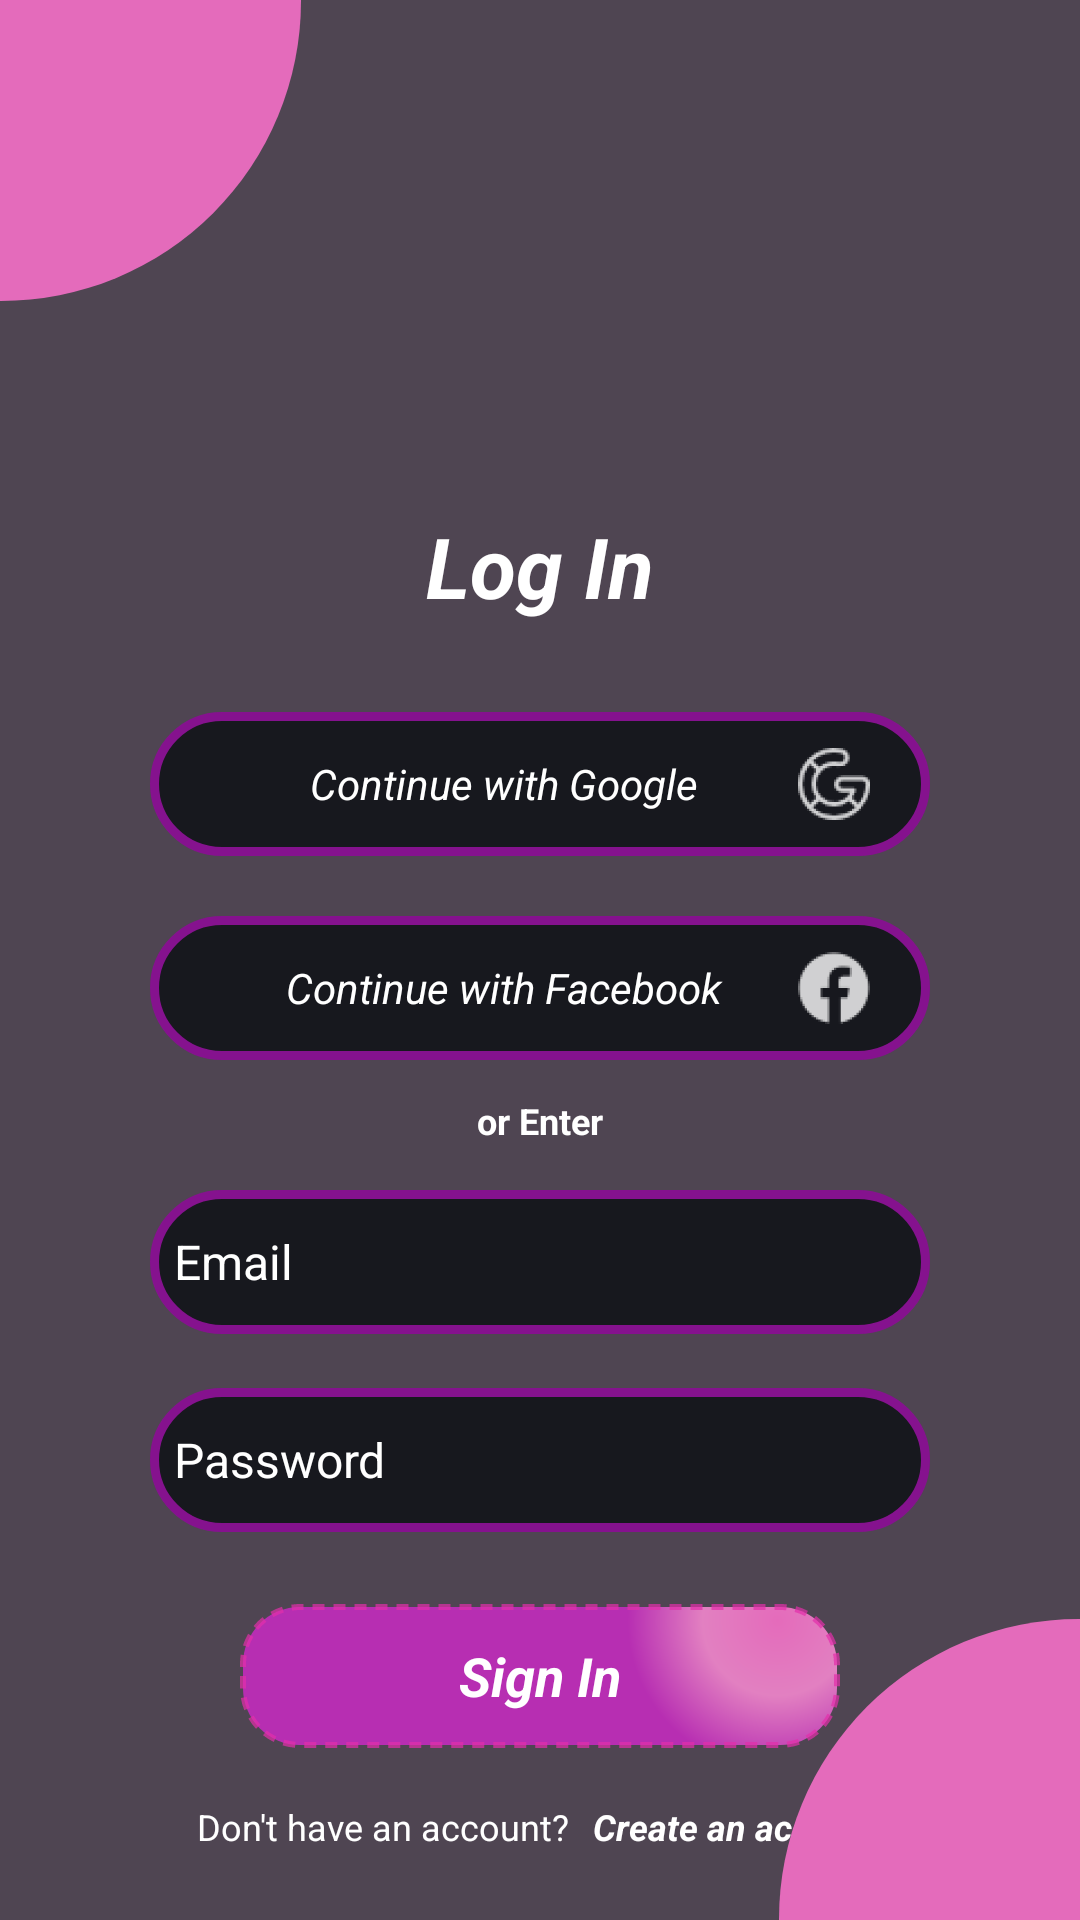

Write the Android layout XML for this screen, with the resource values it uses.
<!-- AndroidManifest.xml: application theme Theme.OptimizeApplication -->
<!-- res/layout/activity_login.xml -->
<?xml version="1.0" encoding="utf-8"?>
<RelativeLayout xmlns:android="http://schemas.android.com/apk/res/android"
    xmlns:tools="http://schemas.android.com/tools"
    android:layout_width="match_parent"
    android:layout_height="match_parent"
    android:background="@color/background_color"
    tools:context=".controller.LoginActivity">

    
    <TextView
        android:id="@+id/tvLogIn"
        android:layout_width="wrap_content"
        android:layout_height="wrap_content"
        android:text="@string/log_in"
        android:textStyle="bold|italic"
        android:textSize="28sp"
        android:textColor="@color/white"
        android:layout_centerHorizontal="true"
        android:layout_marginTop="170dp" />

    
    <Button
        android:id="@+id/btnContinueWithGoogle"
        android:layout_width="match_parent"
        android:layout_height="48dp"
        android:layout_below="@id/tvLogIn"
        android:layout_marginStart="50sp"
        android:layout_marginTop="30sp"
        android:layout_marginEnd="50sp"
        android:background="@drawable/rounded_button_selectore"
        android:text="@string/continue_with_google"
        android:textAlignment="center"
        android:textColor="@color/white"
        android:textSize="14sp"
        android:textStyle="italic"
        android:gravity="center_vertical"
        android:drawableEnd="@drawable/ic_google"
        tools:ignore="RtlCompat" />


    
    <Button
        android:id="@+id/btnContinueWithFacebook"
        android:layout_width="match_parent"
        android:layout_height="48dp"
        android:layout_below="@id/btnContinueWithGoogle"
        android:layout_marginTop="20dp"
        android:layout_marginStart="50sp"
        android:layout_marginEnd="50sp"
        android:text="@string/continue_with_facebook"
        android:textColor="@color/white"
        android:textAlignment="center"
        android:textStyle="italic"
        android:textSize="14sp"
        android:background="@drawable/rounded_button_selectore"
        android:gravity="center_vertical|center_horizontal"
        android:drawableEnd="@drawable/ic_facebook"
         />
    <TextView
        android:id="@+id/tvOrEnter"
        android:layout_width="wrap_content"
        android:layout_height="wrap_content"
        android:layout_below="@id/btnContinueWithFacebook"
        android:layout_centerHorizontal="true"
        android:layout_marginTop="12dp"
        android:text="@string/or_enter"
        android:textColor="@color/white"
        android:textStyle="bold"
        android:textSize="12sp" />

    <EditText
        android:id="@+id/etEmailLogin"
        android:layout_width="match_parent"
        android:layout_height="48dp"
        android:layout_below="@id/tvOrEnter"
        android:layout_marginTop="15dp"
        android:background="@drawable/rounded_button"
        android:hint="@string/Email"
        android:textColor="@color/white"
        android:textColorHint="@color/white"
        android:textSize="16sp"
        android:gravity="center_vertical"
        android:drawablePadding="12dp"
        android:layout_marginStart="50dp"
        android:layout_marginEnd="50dp"/>

    <EditText
        android:id="@+id/etPasswordLogin"
        android:layout_width="match_parent"
        android:layout_height="48dp"
        android:layout_below="@id/etEmailLogin"
        android:layout_marginTop="18dp"
        android:background="@drawable/rounded_button"
        android:textColorHint="@color/white"
        android:hint="@string/password"
        android:textColor="@color/white"
        android:textSize="16sp"
        android:gravity="center_vertical"
        android:drawablePadding="12dp"
        android:layout_marginStart="50dp"
        android:layout_marginEnd="50dp"/>
    
    <Button
        android:id="@+id/btnSignIn"
        android:layout_width="match_parent"
        android:layout_height="48dp"
        android:layout_below="@id/etPasswordLogin"
        android:layout_marginStart="80dp"
        android:layout_marginTop="24dp"
        android:layout_marginEnd="80dp"
        android:gravity="center"
        android:text="@string/sign_in"
        android:textColor="@color/white"
        android:textSize="18sp"
        android:textStyle="bold|italic"
        android:background="@drawable/rounded_button_2"/>


    <LinearLayout
        android:layout_width="wrap_content"
        android:layout_height="wrap_content"
        android:orientation="horizontal"
        android:layout_below="@id/btnSignIn"
        android:layout_centerHorizontal="true"
        android:layout_marginTop="18dp">

        <TextView
            android:id="@+id/tvHaveaccount"
            android:layout_width="wrap_content"
            android:layout_height="wrap_content"
            android:text="@string/don_t_have_an_account"
            android:textColor="@android:color/white"
            android:textSize="12sp" />

        <Button
            android:id="@+id/btnCreateAccount"
            android:layout_width="wrap_content"
            android:layout_height="wrap_content"
            android:text="@string/create_an_account"
            android:textStyle="bold|italic"
            android:textColor="@android:color/white"
            android:textSize="12sp"
            android:background="@android:color/transparent"
            android:padding="0dp"
            android:elevation="0dp"
            android:layout_marginStart="8dp" />
    </LinearLayout>
    <View
        android:layout_width="200dp"
        android:layout_height="200dp"
        android:background="@drawable/eclipse"
        android:layout_alignParentTop="true"
        android:layout_alignParentStart="true"
        android:layout_marginStart="-100dp"
        android:layout_marginTop="-100dp"
        tools:ignore="VisualLintBounds" />

    <View
        android:layout_width="200dp"
        android:layout_height="200dp"
        android:background="@drawable/eclipse"
        android:layout_alignParentBottom="true"
        android:layout_alignParentEnd="true"
        android:layout_marginEnd="-100dp"
        android:layout_marginBottom="-100dp"
        tools:ignore="VisualLintBounds" />




</RelativeLayout>
<!-- resources referenced by this layout -->
<resources>
  <color name="background_color">#CD251828</color>
  <color name="white">#FFFFFFFF</color>
  <!-- drawable eclipse (drawable) -->
  <?xml version="1.0" encoding="utf-8"?>
  <shape xmlns:android="http://schemas.android.com/apk/res/android"
      android:shape="oval">
      <solid android:color="#E46BBB" /> 
  </shape>
  <!-- drawable ic_facebook: png bitmap (drawable-hdpi, 1035 bytes) -->
  <!-- drawable ic_google: png bitmap (drawable-hdpi, 1481 bytes) -->
  <!-- drawable rounded_button (drawable) -->
  <?xml version="1.0" encoding="utf-8"?>
  <shape xmlns:android="http://schemas.android.com/apk/res/android">
      <solid android:color="#17181E" /> 
      <stroke
          android:width="3dp"
          android:color="#85128E" /> 
      <corners android:radius="26dp" /> 
      <padding android:left="8dp"
          android:top="8dp"
          android:right="8dp"
          android:bottom="8dp"/>
      <size
          android:width="400dp"
          android:height="48dp"/>
  </shape>
  <!-- drawable rounded_button_2 (drawable) -->
  <shape xmlns:android="http://schemas.android.com/apk/res/android">
      <gradient
          android:type="radial"
          android:centerX="90%"
          android:centerY="10%"
          android:startColor="#E46BBB"
          android:centerColor="#E280C1"
          android:endColor="#B72EB2"
          android:gradientRadius="50dp"
          android:useLevel="false" />
  
      <stroke
          android:width="2dp"
          android:color="#B2E42EAB"
          android:dashWidth="4dp"
          android:dashGap="3dp" /> 
  
      <corners android:radius="19dp" /> 
  
      <size
          android:width="170dp"
          android:height="18dp" /> 
  </shape>
  <!-- drawable rounded_button_selectore (drawable) -->
  <?xml version="1.0" encoding="utf-8"?>
  <selector xmlns:android="http://schemas.android.com/apk/res/android">
      <item android:drawable="@drawable/rounded_button_pressed" android:state_pressed="true" />
      <item android:drawable="@drawable/rounded_button" /> 
  </selector>
  <string name="Email">Email</string>
  <string name="continue_with_facebook">Continue with Facebook</string>
  <string name="continue_with_google">Continue with Google</string>
  <string name="create_an_account">Create an account</string>
  <string name="don_t_have_an_account">Don\'t have an account?</string>
  <string name="log_in">Log In</string>
  <string name="or_enter">or Enter</string>
  <string name="password">Password</string>
  <string name="sign_in">Sign In</string>
  <!-- drawable rounded_button_pressed (drawable) -->
  <?xml version="1.0" encoding="utf-8"?>
  <shape xmlns:android="http://schemas.android.com/apk/res/android">
      <solid android:color="#17181E" /> 
      <stroke
          android:width="2dp"
          android:color="#5D0764" /> 
      <corners android:radius="20dp" /> 
      <padding
          android:left="20dp"
          android:right="20dp" />
      <size
          android:width="400dp"
          android:height="48dp"/>
  </shape>
</resources>
